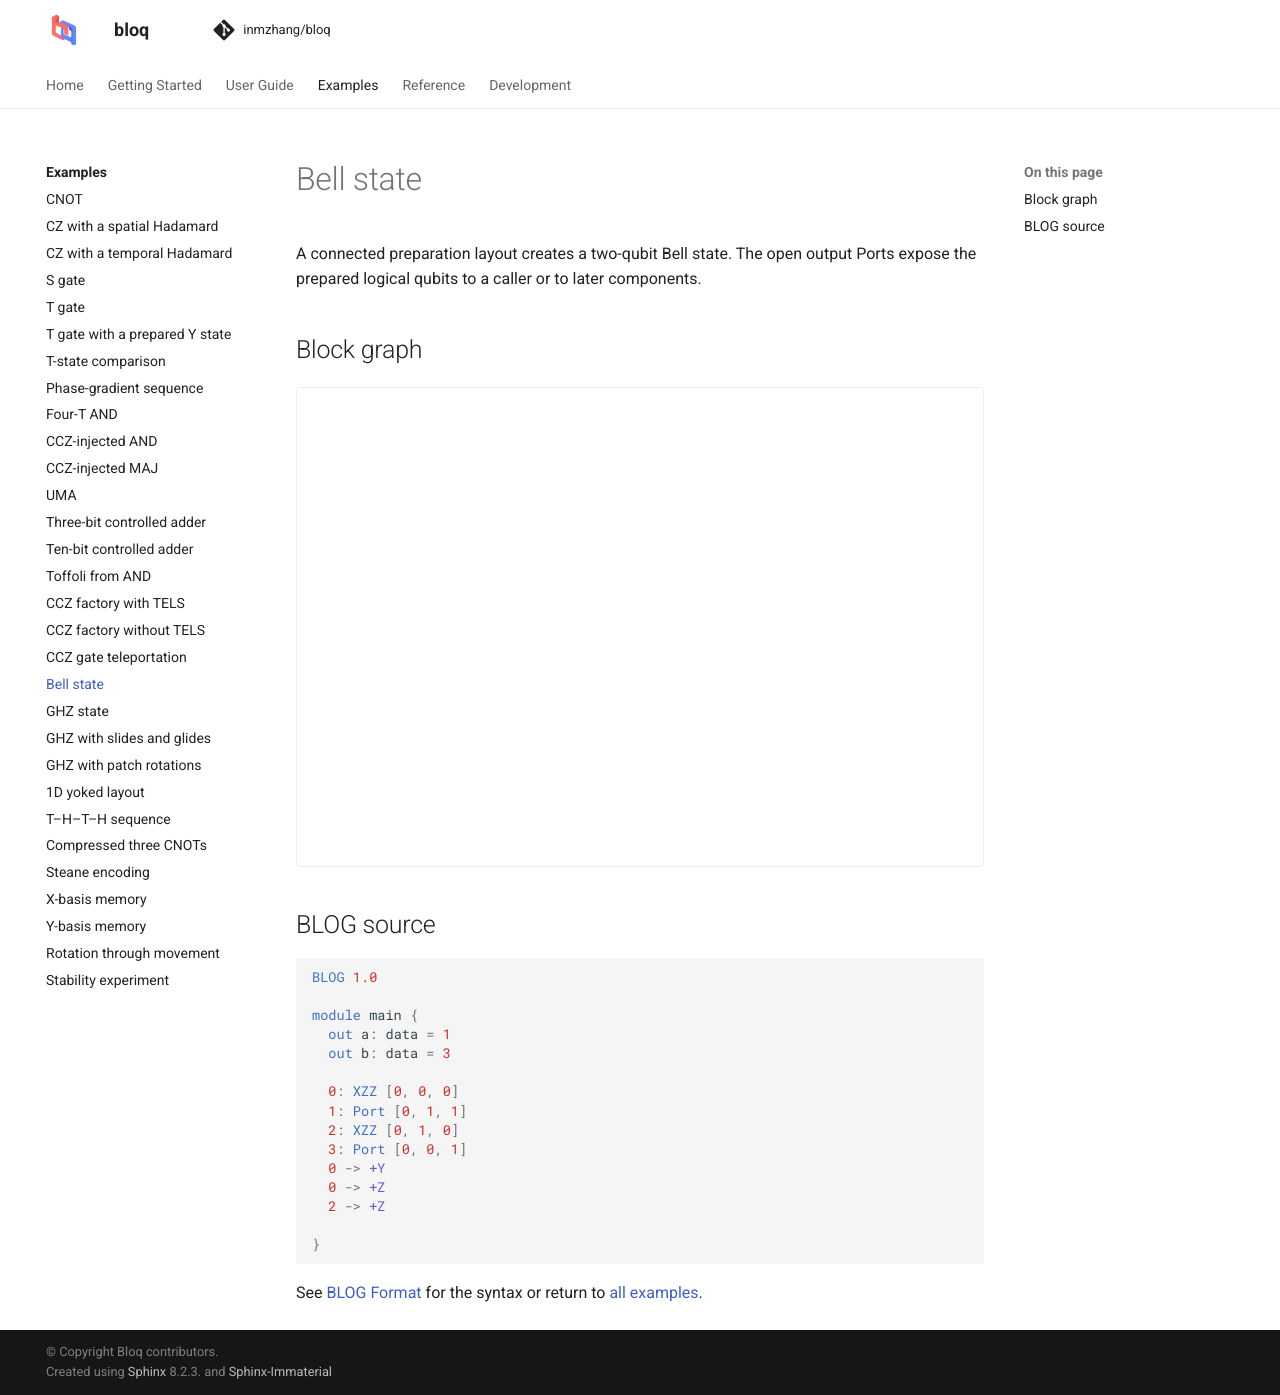

repository: Zhaoyilunnn/bloq · page: docs/dev/gallery/bell_state.html · generator: sphinx

# Bell state

A connected preparation layout creates a two-qubit Bell state. The open output Ports expose the prepared logical qubits to a caller or to later components.

## Block graph

```{bloq-view} bell_state
```

## BLOG source

```{gallery-blog} bell_state
```

See [BLOG Format](../graphs/blog.md) for the syntax or return to
[all examples](index.md).
